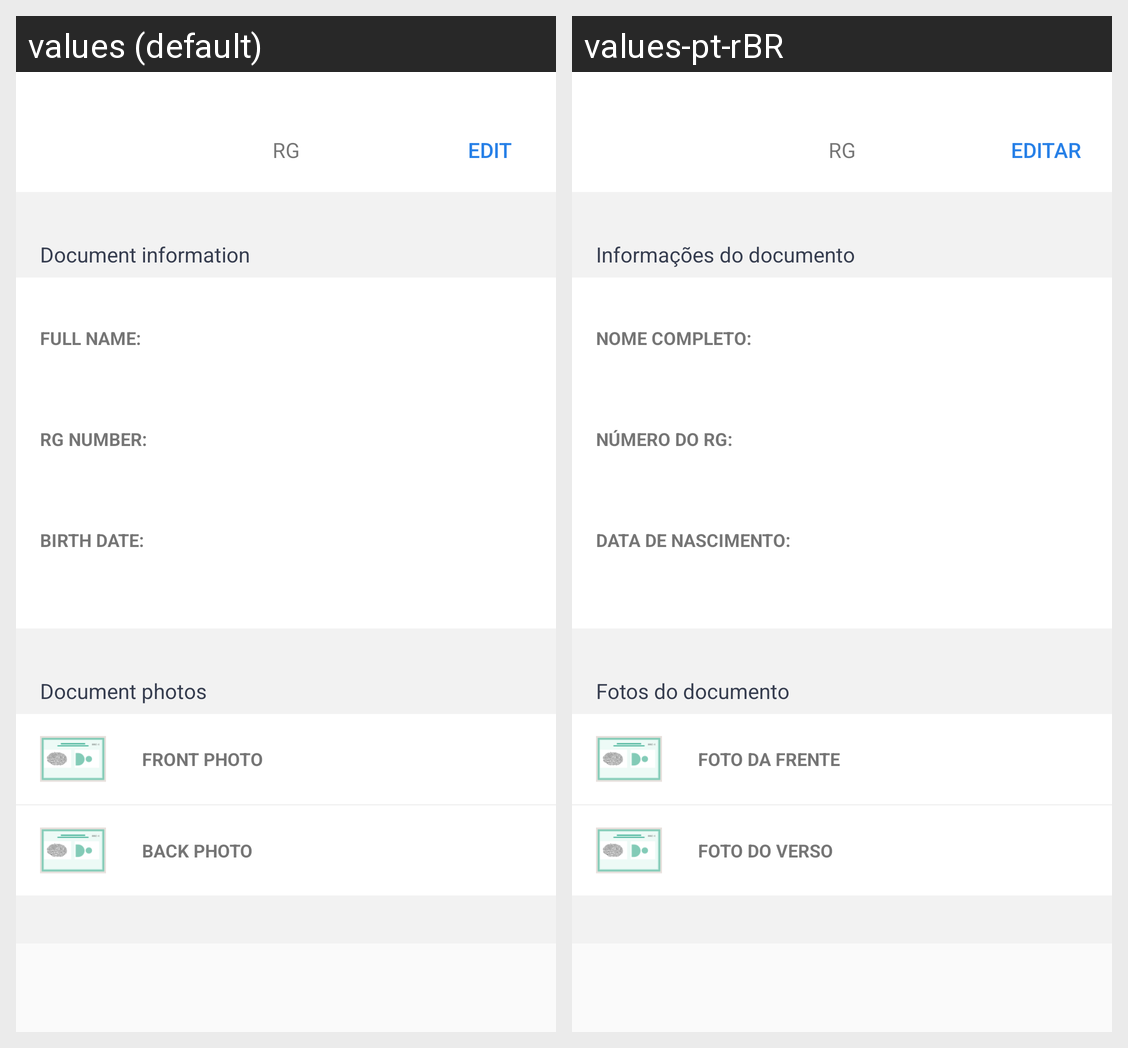

Here is an Android app screen in its default locale and in the app's own translations. Write out the translated-string differences for the strings that appear on this screen.
Android screen res/layout/activity_document.xml rendered under 2 locales, left to right: values (default), values-pt-rBR. Device: Nexus 5 (rendered at 1080×1920; each locale shown at half size, 540×960, under a caption strip naming it); theme AppTheme.
Strings drawn on this screen, with the default value and each locale's value (text and hints the layout hard-codes, and strings that could not be matched under every locale, appear in the picture but are not listed):

document_rg
  values: RG
  values-pt-rBR: RG

edit
  values: EDIT
  values-pt-rBR: EDITAR

document_information
  values: Document information
  values-pt-rBR: Informações do documento

hint_full_name
  values: FULL NAME:
  values-pt-rBR: NOME COMPLETO:

hint_rg_number
  values: RG NUMBER:
  values-pt-rBR: NÚMERO DO RG:

hint_birth_date
  values: BIRTH DATE:
  values-pt-rBR: DATA DE NASCIMENTO:

document_photos
  values: Document photos
  values-pt-rBR: Fotos do documento

button_photo_front
  values: FRONT PHOTO
  values-pt-rBR: FOTO DA FRENTE

button_photo_back
  values: BACK PHOTO
  values-pt-rBR: FOTO DO VERSO
